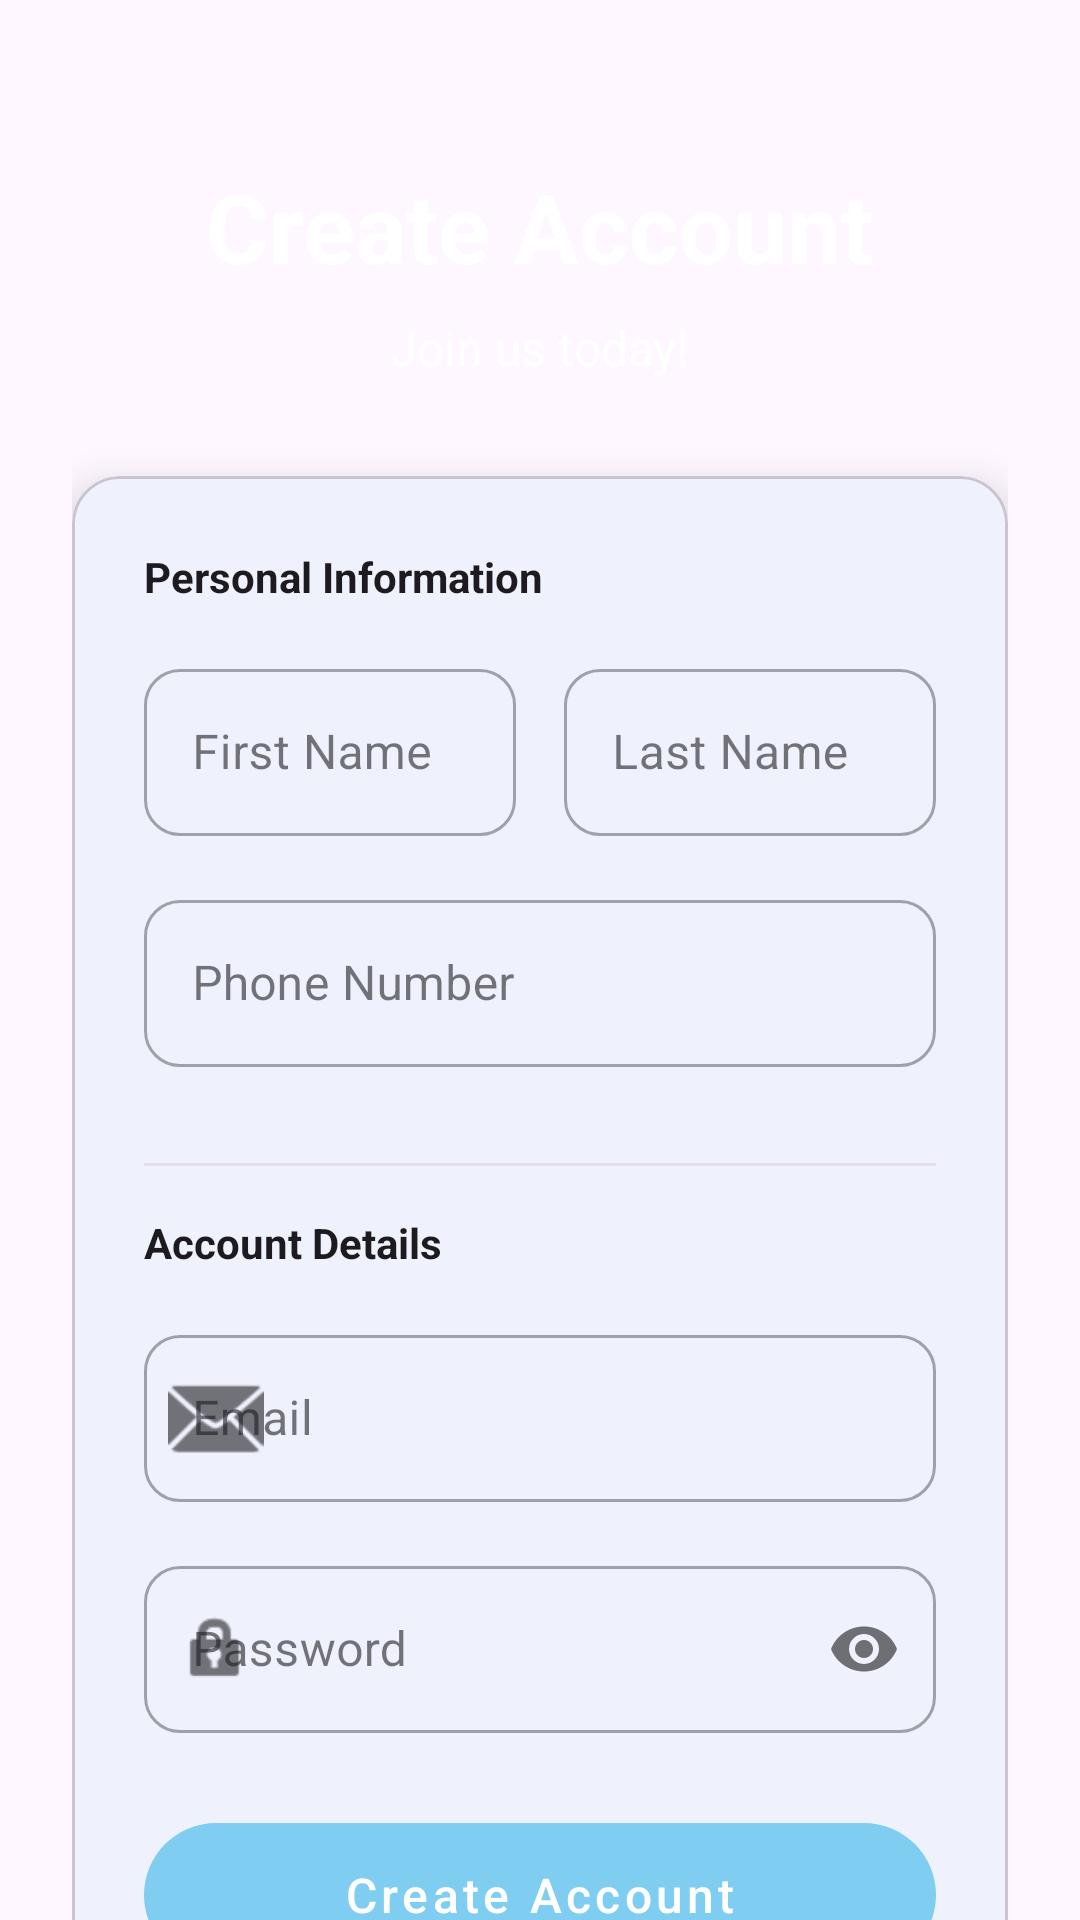

Here is an Android app screen rendered from its layout file. Give the layout XML and the strings, colors and styles it references.
<!-- AndroidManifest.xml: application theme Theme.OfekRecipeApp -->
<!-- res/layout/activity_register.xml -->
<?xml version="1.0" encoding="utf-8"?>
<androidx.constraintlayout.widget.ConstraintLayout xmlns:android="http://schemas.android.com/apk/res/android"
    xmlns:app="http://schemas.android.com/apk/res-auto"
    xmlns:tools="http://schemas.android.com/tools"
    android:id="@+id/main"
    android:layout_width="match_parent"
    android:layout_height="match_parent"
    tools:context=".screens.Register">

    <FrameLayout
        android:layout_width="match_parent"
        android:layout_height="match_parent">

    <ImageView
        android:id="@+id/backgroundImage"
        android:layout_width="match_parent"
        android:layout_height="match_parent"
        android:src="@drawable/landingbg"
        android:scaleType="centerCrop" />

    <androidx.core.widget.NestedScrollView
        android:layout_width="match_parent"
        android:layout_height="match_parent"
        android:fillViewport="true">

        <LinearLayout
            android:layout_width="match_parent"
            android:layout_height="wrap_content"
            android:orientation="vertical"
            android:gravity="center_horizontal"
            android:padding="24dp">


            <TextView
                android:layout_width="wrap_content"
                android:layout_height="wrap_content"
                android:layout_marginTop="30dp"
                android:layout_marginBottom="8dp"
                android:text="Create Account"
                android:textColor="@color/white"
                android:textSize="32sp"
                android:textStyle="bold" />


            <TextView
                android:layout_width="wrap_content"
                android:layout_height="wrap_content"
                android:text="Join us today!"
                android:textSize="16sp"
                android:textColor="@color/white"
                android:layout_marginBottom="32dp" />




            <com.google.android.material.card.MaterialCardView
                android:layout_width="match_parent"
                android:layout_height="wrap_content"
                app:cardCornerRadius="16dp"
                app:cardElevation="8dp"
                android:layout_marginBottom="24dp">

                <LinearLayout
                    android:layout_width="match_parent"
                    android:layout_height="wrap_content"
                    android:orientation="vertical"
                    android:padding="24dp">

                    <TextView
                        android:layout_width="wrap_content"
                        android:layout_height="wrap_content"
                        android:text="Personal Information"
                        android:textStyle="bold"
                        android:textColor="?attr/colorOnBackground"
                        android:layout_marginBottom="16dp" />

                    <LinearLayout
                        android:layout_width="match_parent"
                        android:layout_height="wrap_content"
                        android:orientation="horizontal"
                        android:layout_marginBottom="16dp">

                        <com.google.android.material.textfield.TextInputLayout
                            android:layout_width="0dp"
                            android:layout_height="wrap_content"
                            android:layout_weight="1"
                            android:layout_marginEnd="8dp"
                            style="@style/Widget.MaterialComponents.TextInputLayout.OutlinedBox"
                            app:boxCornerRadiusTopStart="12dp"
                            app:boxCornerRadiusTopEnd="12dp"
                            app:boxCornerRadiusBottomStart="12dp"
                            app:boxCornerRadiusBottomEnd="12dp">

                            <com.google.android.material.textfield.TextInputEditText
                                android:id="@+id/et_register_first_name"
                                android:layout_width="match_parent"
                                android:layout_height="wrap_content"
                                android:hint="First Name"
                                android:inputType="textPersonName"
                                android:autofillHints="name" />

                        </com.google.android.material.textfield.TextInputLayout>

                        <com.google.android.material.textfield.TextInputLayout
                            android:layout_width="0dp"
                            android:layout_height="wrap_content"
                            android:layout_weight="1"
                            android:layout_marginStart="8dp"
                            style="@style/Widget.MaterialComponents.TextInputLayout.OutlinedBox"
                            app:boxCornerRadiusTopStart="12dp"
                            app:boxCornerRadiusTopEnd="12dp"
                            app:boxCornerRadiusBottomStart="12dp"
                            app:boxCornerRadiusBottomEnd="12dp">

                            <com.google.android.material.textfield.TextInputEditText
                                android:id="@+id/et_register_last_name"
                                android:layout_width="match_parent"
                                android:layout_height="wrap_content"
                                android:hint="Last Name"
                                android:inputType="textPersonName"
                                android:autofillHints="name" />

                        </com.google.android.material.textfield.TextInputLayout>

                    </LinearLayout>

                    <com.google.android.material.textfield.TextInputLayout
                        android:layout_width="match_parent"
                        android:layout_height="wrap_content"
                        android:layout_marginBottom="16dp"
                        style="@style/Widget.MaterialComponents.TextInputLayout.OutlinedBox"
                        app:boxCornerRadiusTopStart="12dp"
                        app:boxCornerRadiusTopEnd="12dp"
                        app:boxCornerRadiusBottomStart="12dp"
                        app:boxCornerRadiusBottomEnd="12dp"
                        app:prefixText="+1">

                        <com.google.android.material.textfield.TextInputEditText
                            android:id="@+id/et_register_phone"
                            android:layout_width="match_parent"
                            android:layout_height="wrap_content"
                            android:hint="Phone Number"
                            android:inputType="phone"
                            android:autofillHints="phone" />

                    </com.google.android.material.textfield.TextInputLayout>

                    <View
                        android:layout_width="match_parent"
                        android:layout_height="1dp"
                        android:background="?attr/colorSurfaceVariant"
                        android:layout_marginVertical="16dp" />

                    <TextView
                        android:layout_width="wrap_content"
                        android:layout_height="wrap_content"
                        android:text="Account Details"
                        android:textStyle="bold"
                        android:textColor="?attr/colorOnBackground"
                        android:layout_marginBottom="16dp" />

                    <com.google.android.material.textfield.TextInputLayout
                        android:layout_width="match_parent"
                        android:layout_height="wrap_content"
                        android:layout_marginBottom="16dp"
                        style="@style/Widget.MaterialComponents.TextInputLayout.OutlinedBox"
                        app:boxCornerRadiusTopStart="12dp"
                        app:boxCornerRadiusTopEnd="12dp"
                        app:boxCornerRadiusBottomStart="12dp"
                        app:boxCornerRadiusBottomEnd="12dp"
                        app:startIconDrawable="@android:drawable/ic_dialog_email">

                        <com.google.android.material.textfield.TextInputEditText
                            android:id="@+id/et_register_email"
                            android:layout_width="match_parent"
                            android:layout_height="wrap_content"
                            android:hint="Email"
                            android:inputType="textEmailAddress"
                            android:autofillHints="email" />

                    </com.google.android.material.textfield.TextInputLayout>

                    <com.google.android.material.textfield.TextInputLayout
                        android:layout_width="match_parent"
                        android:layout_height="wrap_content"
                        android:layout_marginBottom="24dp"
                        style="@style/Widget.MaterialComponents.TextInputLayout.OutlinedBox"
                        app:boxCornerRadiusTopStart="12dp"
                        app:boxCornerRadiusTopEnd="12dp"
                        app:boxCornerRadiusBottomStart="12dp"
                        app:boxCornerRadiusBottomEnd="12dp"
                        app:passwordToggleEnabled="true"
                        app:startIconDrawable="@android:drawable/ic_lock_idle_lock">

                        <com.google.android.material.textfield.TextInputEditText
                            android:id="@+id/et_register_password"
                            android:layout_width="match_parent"
                            android:layout_height="wrap_content"
                            android:hint="Password"
                            android:inputType="textPassword"
                            android:autofillHints="password" />

                    </com.google.android.material.textfield.TextInputLayout>

                    <com.google.android.material.button.MaterialButton
                        android:id="@+id/btn_register_register"
                        android:layout_width="match_parent"
                        android:layout_height="60dp"
                        android:text="Create Account"
                        android:textAllCaps="false"
                        android:textSize="16sp"
                        app:cornerRadius="30dp"
                        style="@style/Widget.MaterialComponents.Button.UnelevatedButton" />

                </LinearLayout>

            </com.google.android.material.card.MaterialCardView>

            <TextView
                android:layout_width="wrap_content"
                android:layout_height="wrap_content"
                android:text="Already have an account?"
                android:textColor="?attr/colorOnSurfaceVariant"
                android:layout_marginBottom="8dp" />

            <TextView
                android:id="@+id/tv_register_login"
                android:layout_width="wrap_content"
                android:layout_height="wrap_content"
                android:text="Sign In"
                android:textColor="?attr/colorPrimary"
                android:textStyle="bold"
                android:textSize="16sp"
                android:padding="8dp"
                android:clickable="true"
                android:focusable="true"
                android:background="?attr/selectableItemBackgroundBorderless" />

        </LinearLayout>

    </androidx.core.widget.NestedScrollView>
    </FrameLayout>

</androidx.constraintlayout.widget.ConstraintLayout>
<!-- resources referenced by this layout -->
<resources>
  <color name="white">#FFFFFFFF</color>
  <style name="Theme.OfekRecipeApp" parent="Base.Theme.OfekRecipeApp" />
  <style name="Base.Theme.OfekRecipeApp" parent="Theme.Material3.DayNight.NoActionBar">
          <item name="colorPrimary">@color/purple_primary</item>
          <item name="colorPrimaryVariant">@color/purple_primary</item>
          <item name="colorOnPrimary">@color/white</item>
          <item name="android:statusBarColor">?attr/colorPrimaryVariant</item>
      </style>
  <color name="purple_primary">#7FCDF0</color>
</resources>
